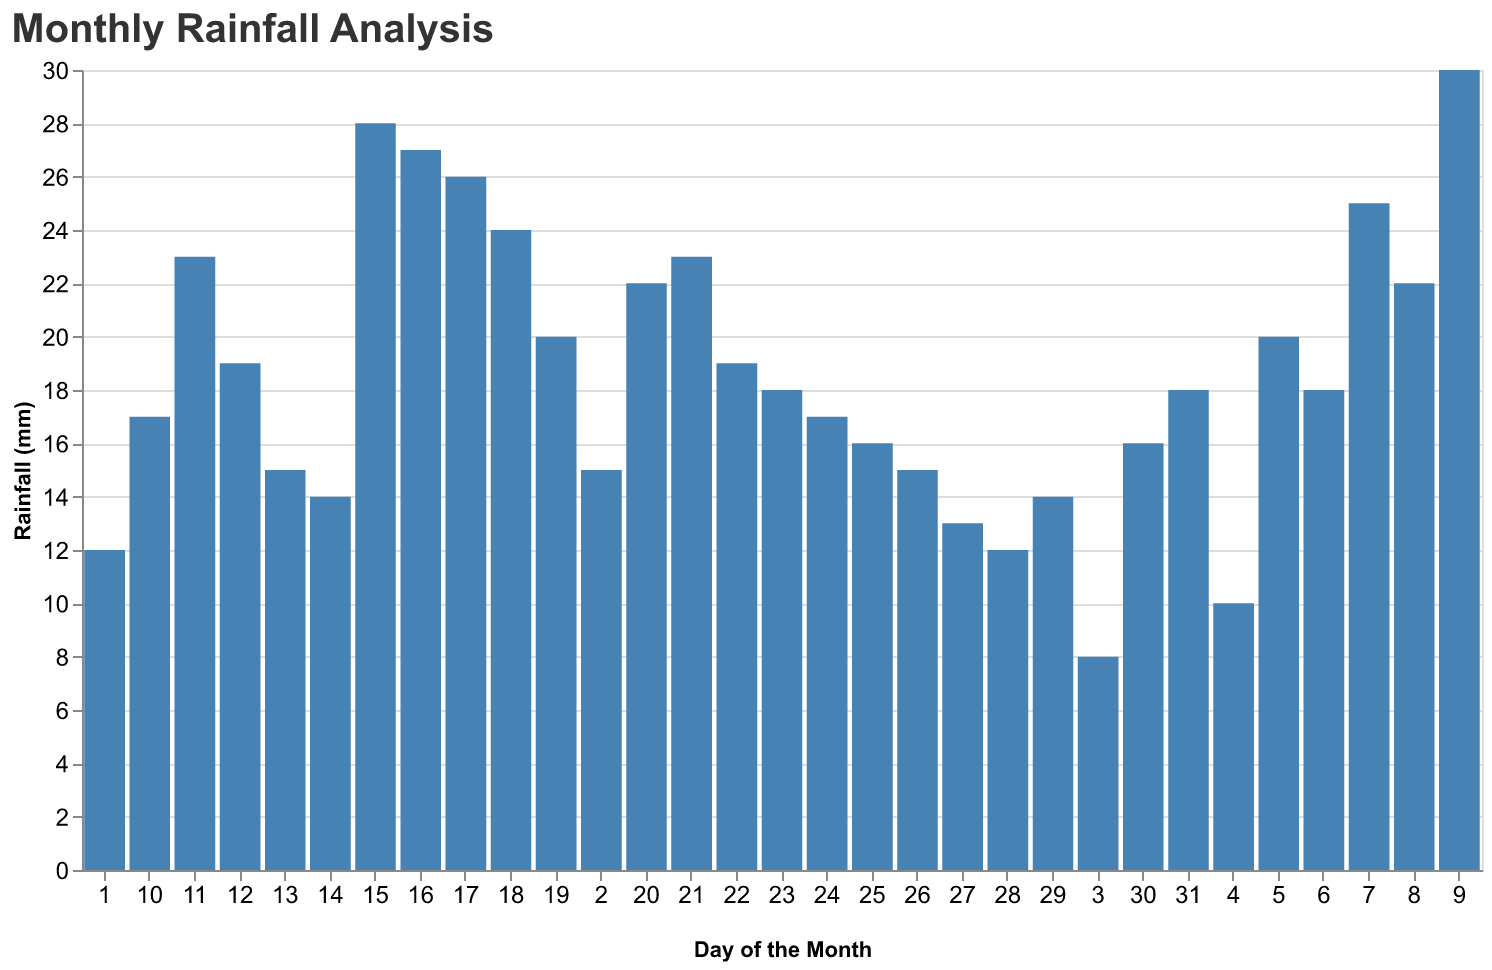

The table this chart was drawn from, first rows:
Day, Rainfall (mm)
1, 12
2, 15
3, 8
4, 10
5, 20
6, 18
7, 25
8, 22
9, 30
10, 17
11, 23
12, 19
13, 15
14, 14
15, 28
16, 27
17, 26
18, 24
19, 20
20, 22
21, 23
22, 19
23, 18
24, 17
25, 16
26, 15
27, 13
28, 12
29, 14
30, 16
31, 18
